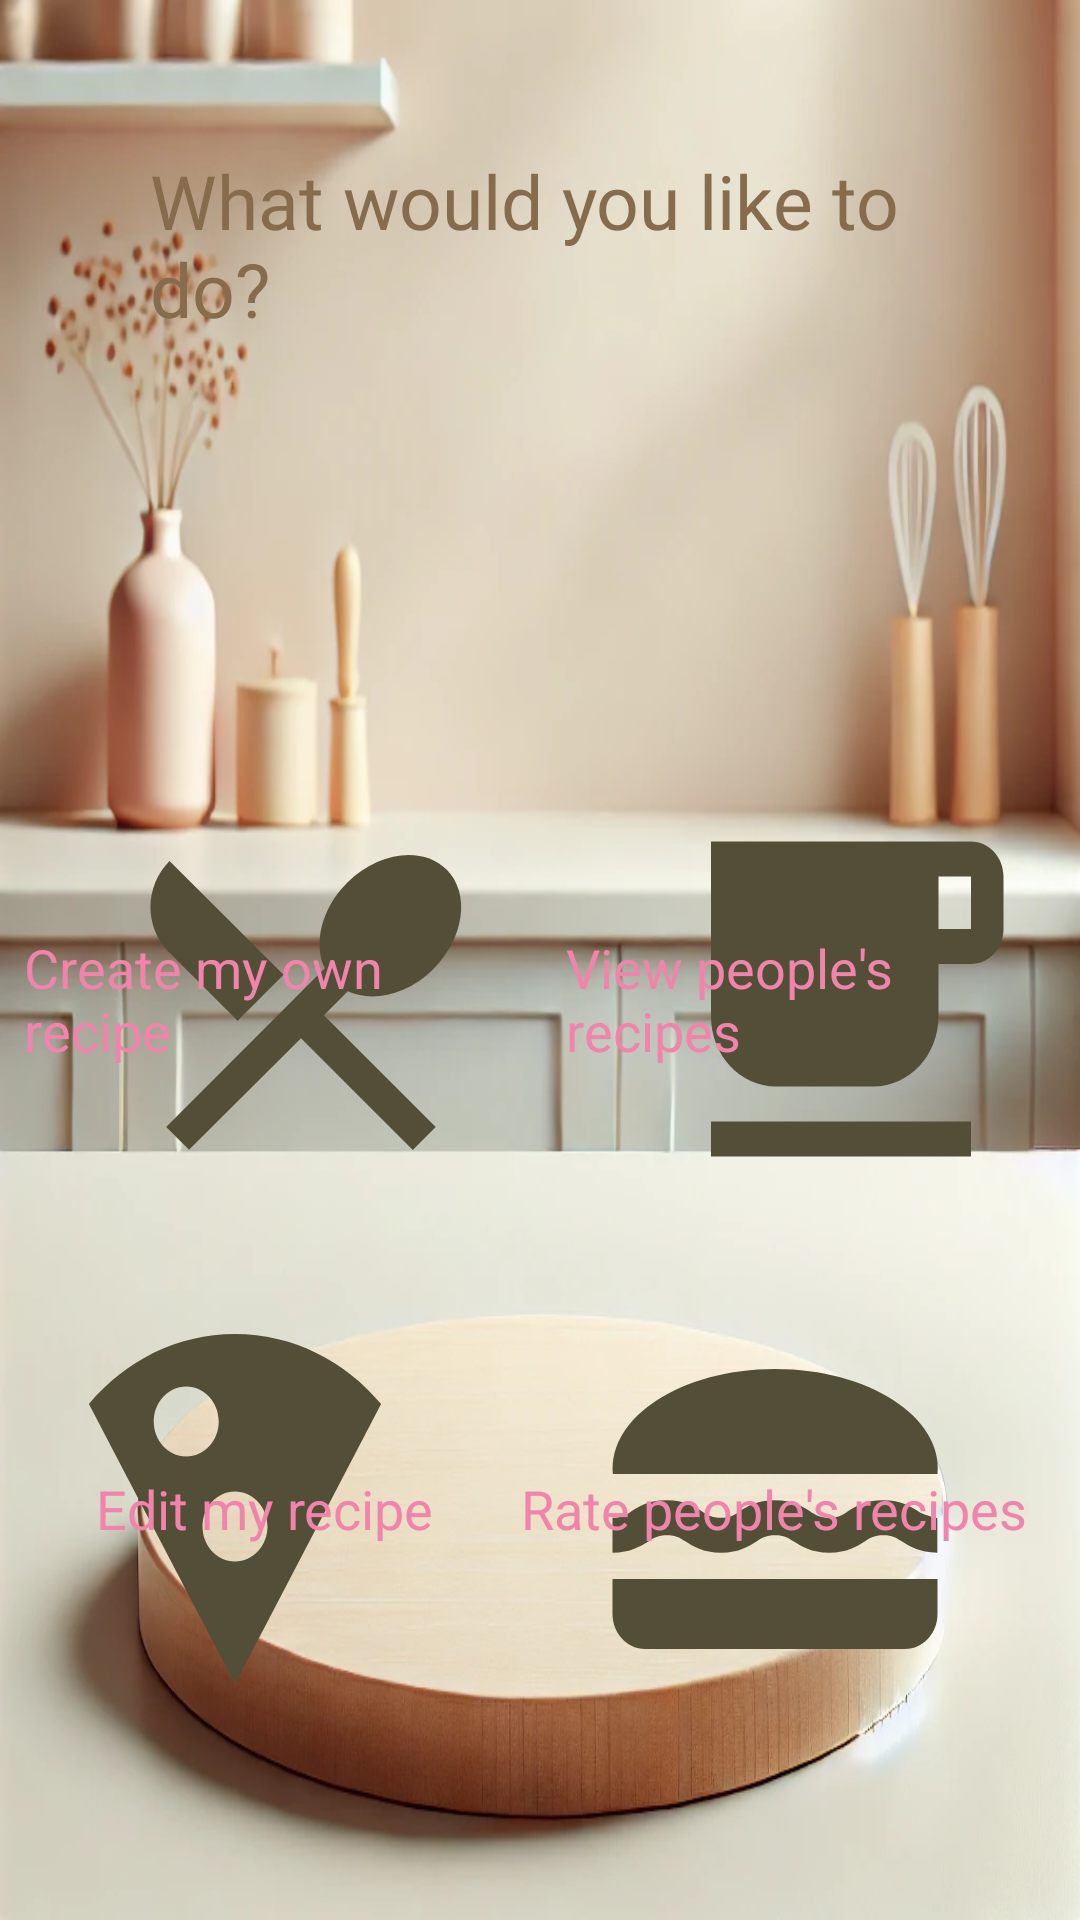

Here is an Android app screen rendered from its layout file. Give the layout XML and the strings, colors and styles it references.
<!-- AndroidManifest.xml: application theme Theme.RecipesApplication -->
<!-- res/layout/activity_junction.xml -->
<?xml version="1.0" encoding="utf-8"?>
<LinearLayout xmlns:android="http://schemas.android.com/apk/res/android"
    xmlns:app="http://schemas.android.com/apk/res-auto"
    xmlns:tools="http://schemas.android.com/tools"
    android:id="@+id/main"
    android:layout_width="match_parent"
    android:layout_height="match_parent"
    android:background="@drawable/img_9"
    android:orientation="vertical"
    tools:context=".Junction">
<TextView
    android:padding="50dp"
    android:layout_width="wrap_content"
    android:layout_height="wrap_content"
    android:text="What would you like to do?"
    android:textSize="25dp"
    android:layout_gravity="center_horizontal"
    android:fontFamily="@font/font2"
    android:layout_marginBottom="100dp"
    android:textColor="#866C4D"/>


    <LinearLayout
        android:layout_width="match_parent"
        android:layout_height="wrap_content"
        android:layout_marginBottom="30dp"
        android:orientation="horizontal">
        <FrameLayout
            android:layout_width="wrap_content"
            android:layout_height="wrap_content"
            android:layout_weight="1">

        <ImageView
            android:id="@+id/buttonCreate"
            android:layout_width="130dp"
            android:layout_height="140dp"
            android:layout_marginLeft="10dp"
            android:src="@drawable/baseline_local_dining_24"
            android:clickable="true"
            android:focusable="true"
            android:layout_gravity="center_horizontal"

             />
            <TextView
                android:layout_width="wrap_content"
                android:layout_height="wrap_content"
                android:text="Create my own recipe"
                android:textColor="#F184AA"
                android:textSize="18sp"
                android:padding="8dp"
                android:layout_gravity="center"/>
        </FrameLayout>
        <FrameLayout
            android:layout_width="wrap_content"
            android:layout_height="wrap_content"
            android:layout_weight="1">

        <ImageButton
            android:id="@+id/buttonPeopleR"
            android:layout_width="130dp"
            android:layout_height="140dp"
            android:background="@drawable/baseline_local_cafe_24"
            android:layout_marginLeft="10dp"
            android:clickable="true"
            android:focusable="true"
            android:layout_gravity="center_horizontal" />
            <TextView
                android:layout_width="wrap_content"
                android:layout_height="wrap_content"
                android:text="View people's recipes"
                android:textColor="#F184AA"
                android:textSize="18sp"
                android:padding="8dp"
                android:layout_gravity="center"/>
        </FrameLayout>

    </LinearLayout>

    <LinearLayout
        android:layout_width="match_parent"
        android:layout_height="wrap_content"
        android:orientation="horizontal">
        <FrameLayout
            android:layout_width="wrap_content"
            android:layout_height="wrap_content"
            android:layout_weight="1">
        <ImageButton
            android:id="@+id/buttonEditR"
            android:layout_width="130dp"
            android:layout_height="140dp"
            android:background="@drawable/baseline_local_pizza_24"
            android:clickable="true"
            android:focusable="true"
            android:layout_gravity="center_horizontal" />
            <TextView
                android:layout_width="wrap_content"
                android:layout_height="wrap_content"
                android:text="Edit my recipe"
                android:layout_marginLeft="10dp"
                android:textColor="#F184AA"
                android:textSize="18sp"
                android:padding="8dp"
                android:layout_gravity="center"/>
        </FrameLayout>
<FrameLayout
    android:layout_width="wrap_content"
    android:layout_height="wrap_content"
    android:layout_weight="1">
        <ImageButton
            android:id="@+id/buttonRate"
            android:layout_width="130dp"
            android:layout_height="140dp"
            android:layout_weight="1"
            android:background="@drawable/baseline_lunch_dining_24"
            android:clickable="true"
            android:focusable="true"
            android:layout_gravity="center_horizontal"
            />
        <TextView
            android:layout_width="wrap_content"
            android:layout_height="wrap_content"
            android:text="Rate people's recipes"
            android:textColor="#F184AA"
            android:textSize="18sp"
            android:padding="8dp"
            android:layout_gravity="center"/>
    </FrameLayout>
    </LinearLayout>
</LinearLayout>
<!-- resources referenced by this layout -->
<resources>
  <!-- drawable baseline_local_cafe_24 (drawable) -->
  <vector xmlns:android="http://schemas.android.com/apk/res/android" android:height="24dp" android:tint="#534E37" android:viewportHeight="24" android:viewportWidth="24" android:width="24dp">
        
      <path android:fillColor="@android:color/white" android:pathData="M20,3L4,3v10c0,2.21 1.79,4 4,4h6c2.21,0 4,-1.79 4,-4v-3h2c1.11,0 2,-0.9 2,-2L22,5c0,-1.11 -0.89,-2 -2,-2zM20,8h-2L18,5h2v3zM4,19h16v2L4,21z"/>
      
  </vector>
  <!-- drawable baseline_local_dining_24 (drawable) -->
  <vector xmlns:android="http://schemas.android.com/apk/res/android" android:height="24dp" android:tint="#534E37" android:viewportHeight="24" android:viewportWidth="24" android:width="24dp">
        
      <path android:fillColor="#BBD13D"
          android:fillType="nonZero"
          android:pathData="M8.1,13.34l2.83,-2.83L3.91,3.5c-1.56,1.56 -1.56,4.09 0,5.66l4.19,4.18zM14.88,11.53c1.53,0.71 3.68,0.21 5.27,-1.38 1.91,-1.91 2.28,-4.65 0.81,-6.12 -1.46,-1.46 -4.2,-1.1 -6.12,0.81 -1.59,1.59 -2.09,3.74 -1.38,5.27L3.7,19.87l1.41,1.41L12,14.41l6.88,6.88 1.41,-1.41L13.41,13l1.47,-1.47z"/>
      
  </vector>
  <!-- drawable baseline_local_pizza_24 (drawable) -->
  <vector xmlns:android="http://schemas.android.com/apk/res/android" android:height="24dp" android:tint="#534E37" android:viewportHeight="24" android:viewportWidth="24" android:width="24dp">
        
      <path android:fillColor="@android:color/white" android:pathData="M12,2C8.43,2 5.23,3.54 3.01,6L12,22l8.99,-16C18.78,3.55 15.57,2 12,2zM7,7c0,-1.1 0.9,-2 2,-2s2,0.9 2,2 -0.9,2 -2,2 -2,-0.9 -2,-2zM12,15c-1.1,0 -2,-0.9 -2,-2s0.9,-2 2,-2 2,0.9 2,2 -0.9,2 -2,2z"/>
      
  </vector>
  <!-- drawable baseline_lunch_dining_24 (drawable) -->
  <vector xmlns:android="http://schemas.android.com/apk/res/android" android:height="24dp" android:tint="#534E37" android:viewportHeight="24" android:viewportWidth="24" android:width="24dp">
        
      <path android:fillColor="@android:color/white" android:fillType="evenOdd" android:pathData="M22,10c0.32,-3.28 -4.28,-6 -9.99,-6C6.3,4 1.7,6.72 2.02,10H22z"/>
        
      <path android:fillColor="@android:color/white" android:fillType="evenOdd" android:pathData="M5.35,13.5c0.55,0 0.78,0.14 1.15,0.36c0.45,0.27 1.07,0.64 2.18,0.64s1.73,-0.37 2.18,-0.64c0.37,-0.23 0.59,-0.36 1.15,-0.36c0.55,0 0.78,0.14 1.15,0.36c0.45,0.27 1.07,0.64 2.18,0.64c1.11,0 1.73,-0.37 2.18,-0.64c0.37,-0.23 0.59,-0.36 1.15,-0.36c0.55,0 0.78,0.14 1.15,0.36c0.45,0.27 1.07,0.63 2.17,0.64v-1.98c0,0 -0.79,-0.16 -1.16,-0.38c-0.45,-0.27 -1.07,-0.64 -2.18,-0.64c-1.11,0 -1.73,0.37 -2.18,0.64c-0.37,0.23 -0.6,0.36 -1.15,0.36s-0.78,-0.14 -1.15,-0.36c-0.45,-0.27 -1.07,-0.64 -2.18,-0.64s-1.73,0.37 -2.18,0.64c-0.37,0.23 -0.59,0.36 -1.15,0.36c-0.55,0 -0.78,-0.14 -1.15,-0.36c-0.45,-0.27 -1.07,-0.64 -2.18,-0.64c-1.11,0 -1.73,0.37 -2.18,0.64C2.78,12.37 2.56,12.5 2,12.5v2c1.11,0 1.73,-0.37 2.21,-0.64C4.58,13.63 4.8,13.5 5.35,13.5z"/>
        
      <path android:fillColor="@android:color/white" android:fillType="evenOdd" android:pathData="M2,16v2c0,1.1 0.9,2 2,2h16c1.1,0 2,-0.9 2,-2v-2H2z"/>
      
  </vector>
  <!-- drawable img_9: png bitmap (drawable, 591614 bytes) -->
  <style name="Theme.RecipesApplication" parent="Base.Theme.RecipesApplication" />
  <style name="Base.Theme.RecipesApplication" parent="Theme.Material3.DayNight">
          
          
      </style>
</resources>
